Run: headless pygame with SDL's dummy video driver; simulated clock (each Clock.tick advances the game by its frame time, no real sleeping); random seed 0; keys injected as events and as key.get_pressed() state; no mouse input.
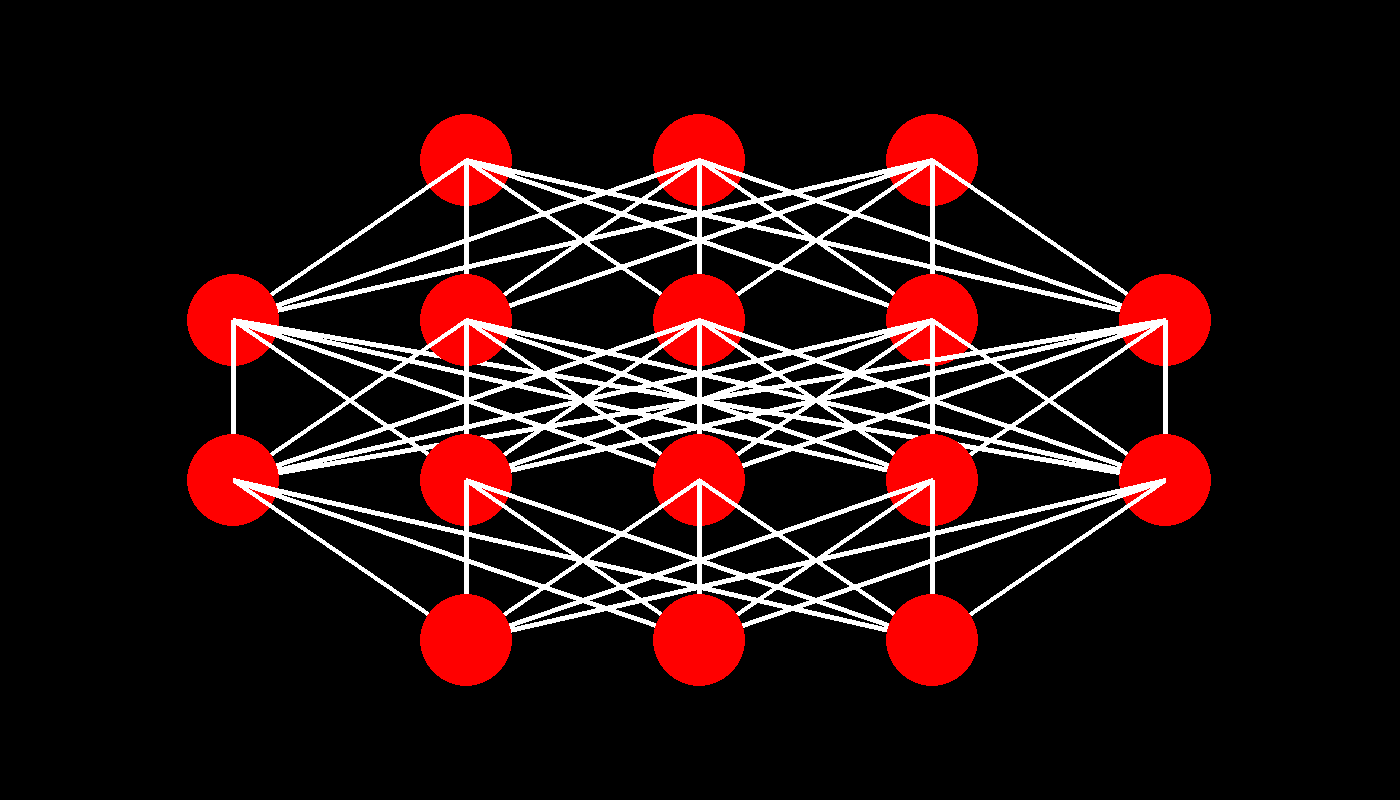
Frame 1 of 4 · flips 1–60 · no input
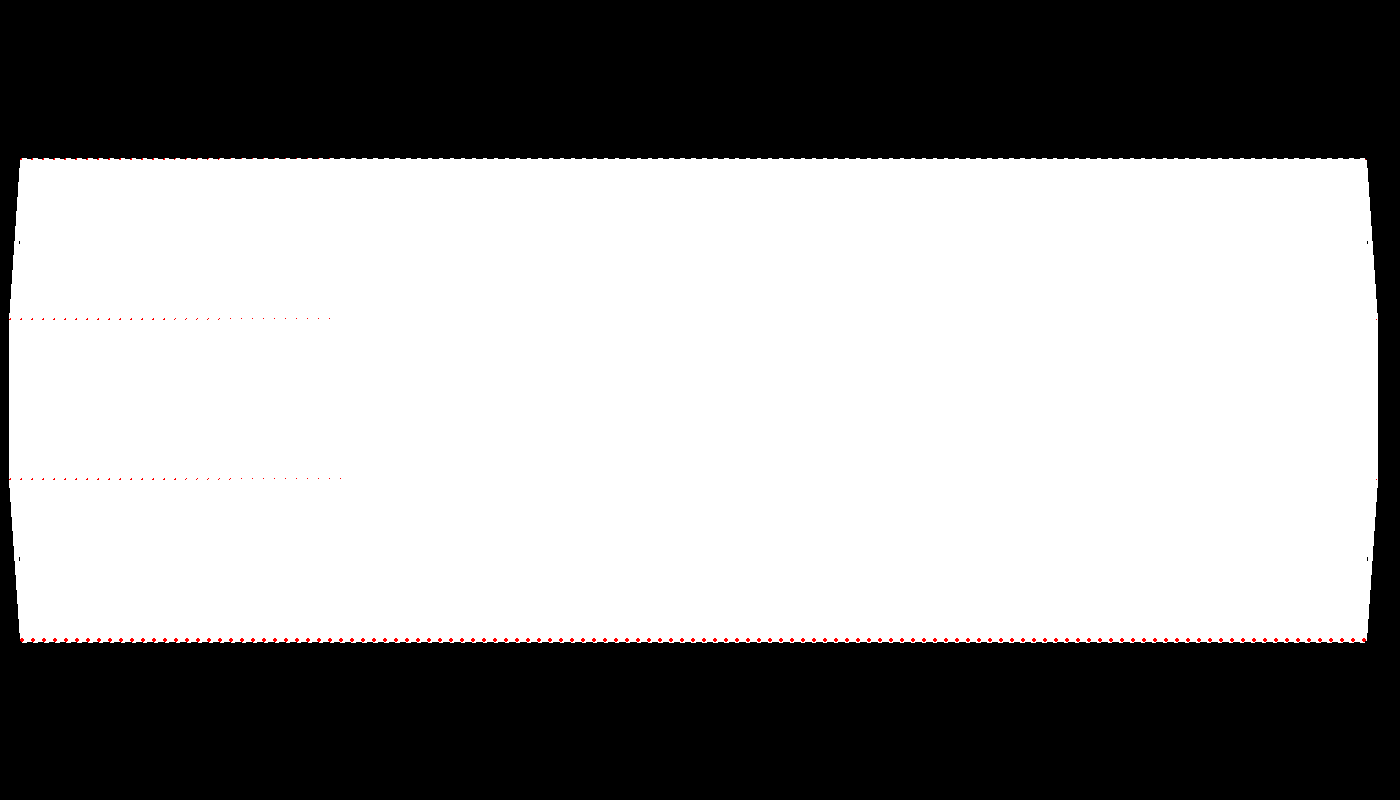
Frame 2 of 4 · flips 61–180 · tapped SPACE, RETURN · held RIGHT (→), D
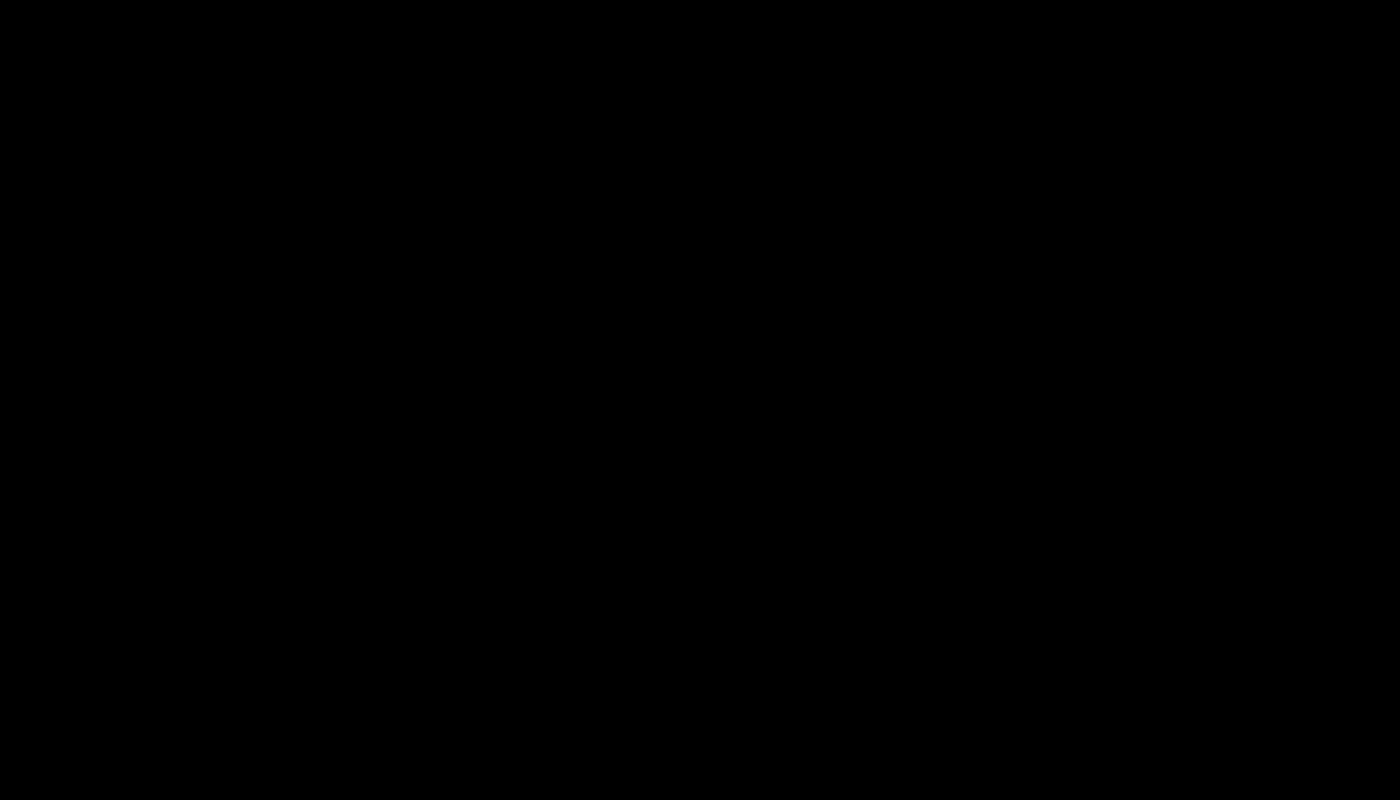
Frame 3 of 4 · flips 181–300 · held DOWN (↓), S
Frame 4 of 4 · flips 301–420 · held LEFT (←), A, UP (↑), W · screen same as frame 1, image omitted

The pygame program that drew these frames:

import pygame 

pygame.init()
clock = pygame.time.Clock()
WIDTH, HEIGHT = 1400, 800
FPS = 20
window = pygame.display.set_mode((WIDTH, HEIGHT))
layer_amount = 6
layer_height = 5

while True:
    clock.tick(FPS)

    for event in pygame.event.get():
        if event.type == pygame.QUIT:
            pygame.quit()

    keys = pygame.key.get_pressed()
    if keys[pygame.K_RIGHT]:
        layer_amount += 1

    if keys[pygame.K_LEFT]:
        layer_amount -= 1

    keys = pygame.key.get_pressed()
    if keys[pygame.K_UP]:
        layer_height += 1

    if keys[pygame.K_DOWN]:
        layer_height -= 1


    cords = [[((WIDTH//layer_amount)*i, (HEIGHT//layer_height)*j) for i in range(1, layer_amount)] for j in range(1, layer_height)]
    try:
        for i in range(-1, 1):
            for j in range(-1, 1):
                cords[i].pop(j)
    except:
        pass


    window.fill('black')

    for i, cord in enumerate(cords):
        for c in cord:
            pygame.draw.circle(window, 'red', c, max(WIDTH, HEIGHT)//(layer_amount*layer_height))
            if cords.index(cord) == len(cords) - 1:
                continue
            for n in cords[cords.index(cord)+1]:
                pygame.draw.line(window, 'white', c, n, 5)

    pygame.display.update()
